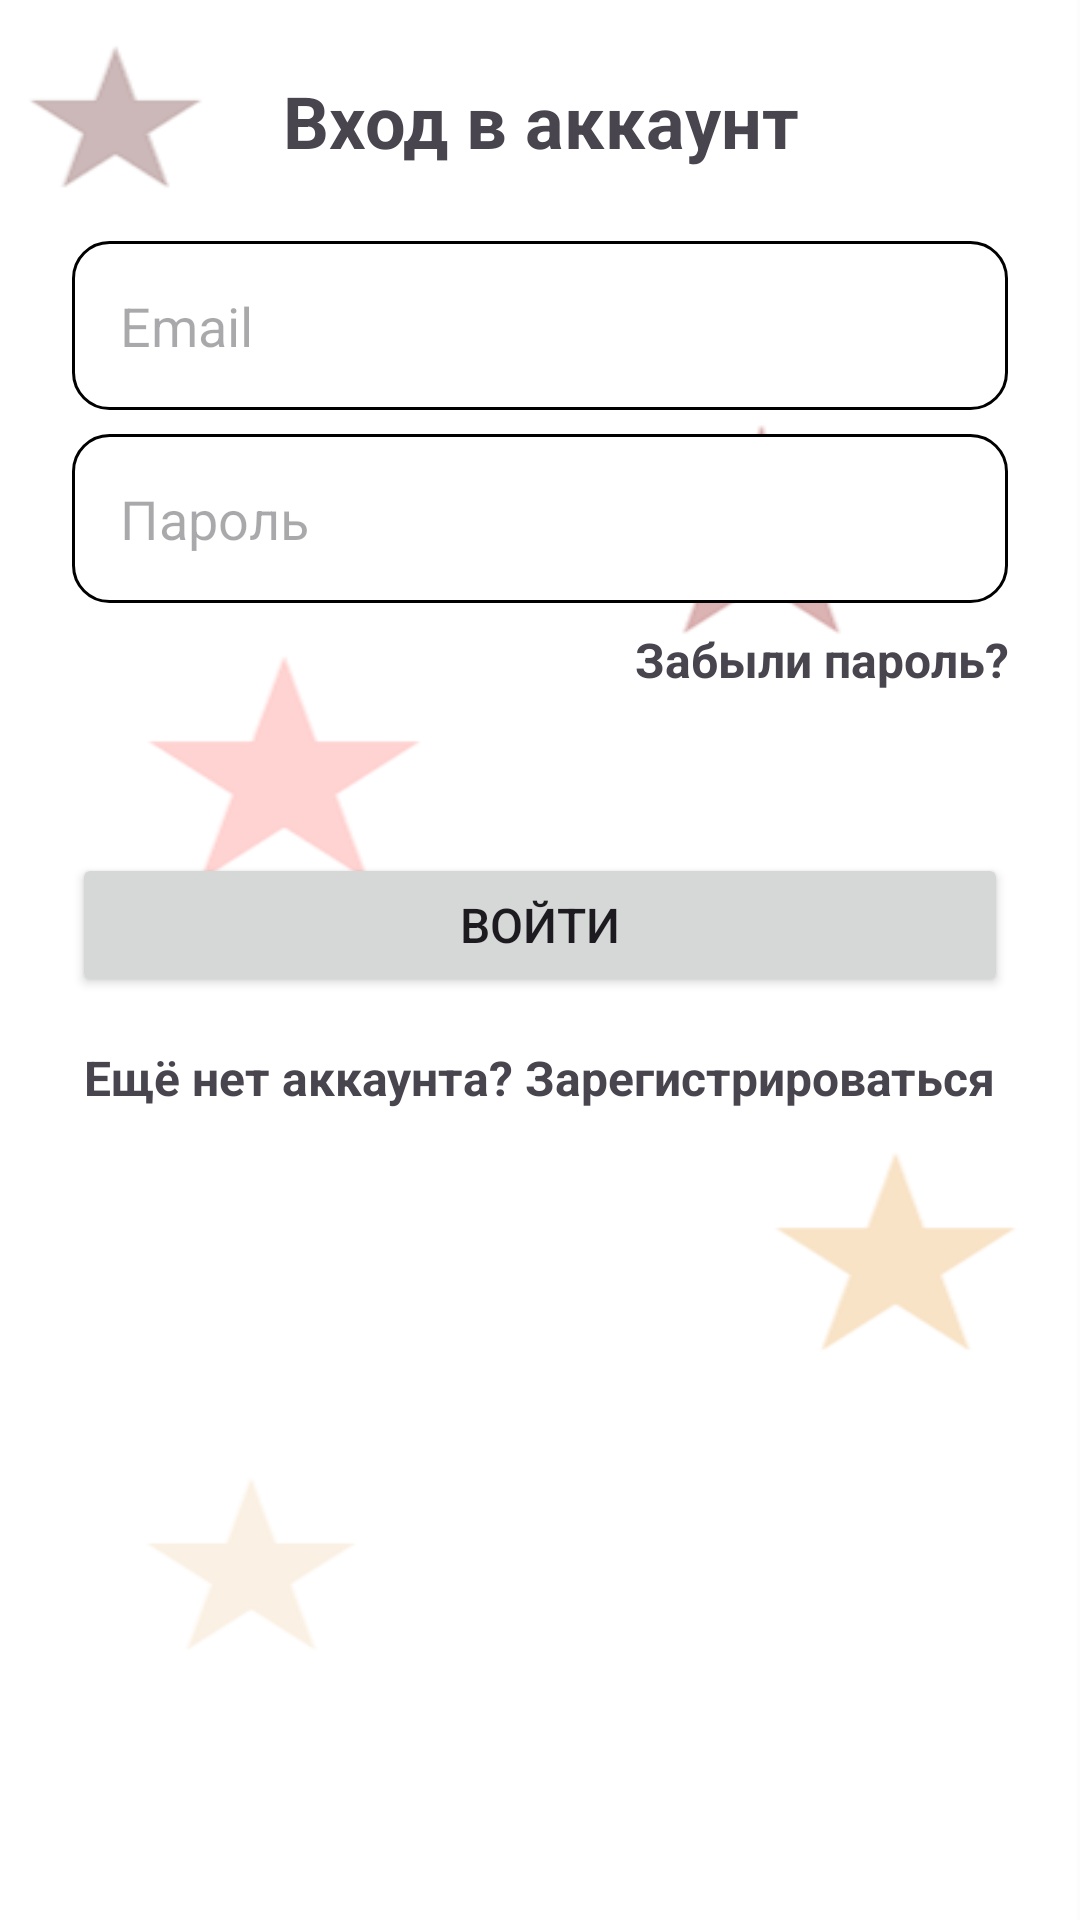

Produce the Android XML layout that renders to this screen, including the resource entries it uses.
<!-- AndroidManifest.xml: application theme Theme.KinoBilet -->
<!-- res/layout/fragment_login.xml -->
<LinearLayout
    xmlns:android="http://schemas.android.com/apk/res/android"
    android:orientation="vertical"
    android:layout_gravity="center"
    android:padding="24dp"
    android:layout_width="match_parent"
    android:layout_height="match_parent">

    <TextView
        android:layout_width="match_parent"
        android:layout_height="wrap_content"
        android:text="Вход в аккаунт"
        android:textAlignment="center"
        android:textSize="24sp"
        android:textStyle="bold" />

    <EditText android:id="@+id/login_email"
        android:hint="Email"
        android:background="@drawable/edit_text_border"
        android:padding="16dp"
        android:layout_marginTop="24dp"
        android:layout_marginBottom="8dp"
        android:inputType="textEmailAddress"
        android:layout_width="match_parent"
        android:layout_height="wrap_content"/>

    <EditText android:id="@+id/login_password"
        android:hint="Пароль"
        android:background="@drawable/edit_text_border"
        android:padding="16dp"
        android:layout_marginBottom="8dp"
        android:inputType="textPassword"
        android:layout_width="match_parent"
        android:layout_height="wrap_content"/>

    <TextView
        android:id="@+id/forgot_password_text"
        android:layout_width="match_parent"
        android:layout_height="wrap_content"
        android:textAlignment="textEnd"
        android:text="Забыли пароль?"
        android:textSize="16sp"
        android:textStyle="bold" />

    <TextView
        android:id="@+id/error_message"
        android:layout_width="match_parent"
        android:layout_height="wrap_content"
        android:layout_gravity="center"
        android:textColor="#F8221B"
        android:textSize="16sp"
        android:textStyle="bold"
        android:textAlignment="center"
        android:layout_margin="16dp"/>

    <Button android:id="@+id/login_button"
        android:text="Войти"
        android:textSize="16sp"
        android:layout_width="match_parent"
        android:layout_height="wrap_content"/>

    <TextView
        android:id="@+id/to_register"
        android:layout_gravity="center"
        android:text="Ещё нет аккаунта? Зарегистрироваться"
        android:textSize="16sp"
        android:textStyle="bold"
        android:layout_marginTop="16dp"
        android:layout_width="wrap_content"
        android:layout_height="wrap_content"/>

</LinearLayout>
<!-- resources referenced by this layout -->
<resources>
  <!-- drawable edit_text_border (drawable) -->
  <?xml version="1.0" encoding="utf-8"?>
  <shape
      xmlns:android="http://schemas.android.com/apk/res/android"
      android:shape="rectangle">
      <solid
          android:color="@android:color/white"/>
      <corners
          android:bottomRightRadius="12dp"
          android:bottomLeftRadius="12dp"
          android:topLeftRadius="12dp"
          android:topRightRadius="12dp"/>
      <stroke
          android:color="#000000"
          android:width="1dp"/>
  </shape>
  <style name="Theme.KinoBilet" parent="Base.Theme.KinoBilet" />
  <style name="Base.Theme.KinoBilet" parent="Theme.Material3.DayNight.NoActionBar">
          <item name="android:windowBackground">@drawable/background</item>
          <item name="colorPrimary">@color/prime</item>
      </style>
  <!-- drawable background: png bitmap (drawable, 13613 bytes) -->
  <color name="prime">#880203</color>
</resources>
